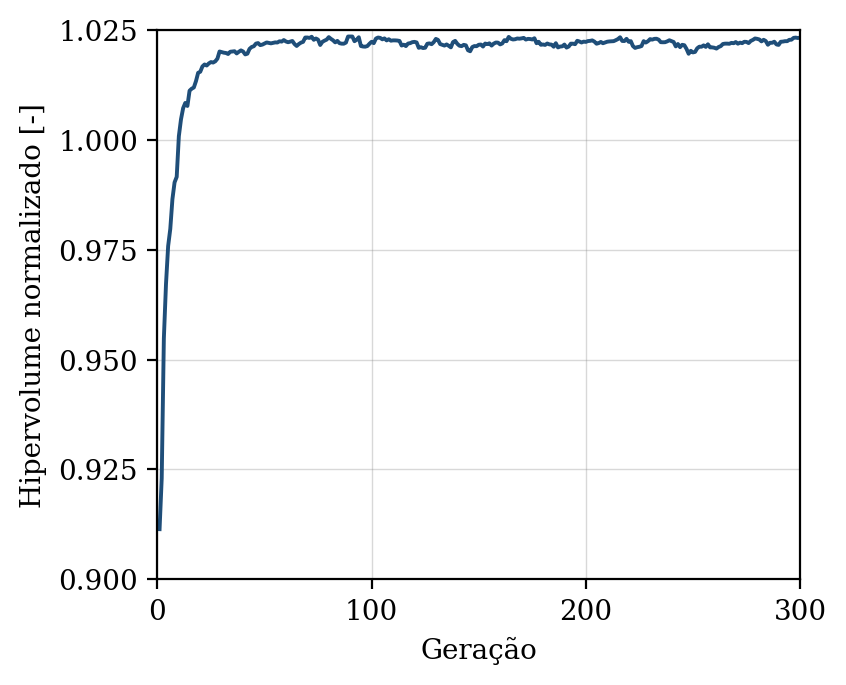

Source data for this figure (header and first rows):
geracao, hipervolume, n_solucoes, n_avaliacoes
1, 0.9114, 16, 50
2, 0.923, 16, 100
3, 0.9548, 18, 150
4, 0.9672, 27, 200
5, 0.9758, 35, 250
6, 0.9797, 44, 300
7, 0.9865, 50, 350
8, 0.9903, 50, 400
9, 0.9916, 50, 450
10, 1.001, 50, 500
11, 1.005, 50, 550
12, 1.007, 50, 600
13, 1.008, 50, 650
14, 1.008, 50, 700
15, 1.011, 50, 750
16, 1.012, 50, 800
17, 1.012, 50, 850
18, 1.013, 50, 900
19, 1.015, 50, 950
20, 1.016, 50, 1000
21, 1.017, 50, 1050
22, 1.017, 50, 1100
23, 1.017, 50, 1150
24, 1.017, 50, 1200
25, 1.018, 50, 1250
26, 1.018, 50, 1300
27, 1.018, 50, 1350
28, 1.018, 50, 1400
29, 1.02, 50, 1450
30, 1.02, 50, 1500
31, 1.02, 50, 1550
32, 1.02, 50, 1600
33, 1.02, 50, 1650
34, 1.02, 50, 1700
35, 1.02, 50, 1750
36, 1.02, 50, 1800
37, 1.02, 50, 1850
38, 1.02, 50, 1900
39, 1.02, 50, 1950
40, 1.02, 50, 2000
41, 1.019, 50, 2050
42, 1.02, 50, 2100
43, 1.021, 50, 2150
44, 1.021, 50, 2200
45, 1.021, 50, 2250
46, 1.022, 50, 2300
47, 1.022, 50, 2350
48, 1.022, 50, 2400
49, 1.022, 50, 2450
50, 1.022, 50, 2500
51, 1.022, 50, 2550
52, 1.022, 50, 2600
53, 1.022, 50, 2650
54, 1.022, 50, 2700
55, 1.022, 50, 2750
56, 1.022, 50, 2800
57, 1.022, 50, 2850
58, 1.022, 50, 2900
59, 1.023, 50, 2950
60, 1.022, 50, 3000
... 240 more rows
